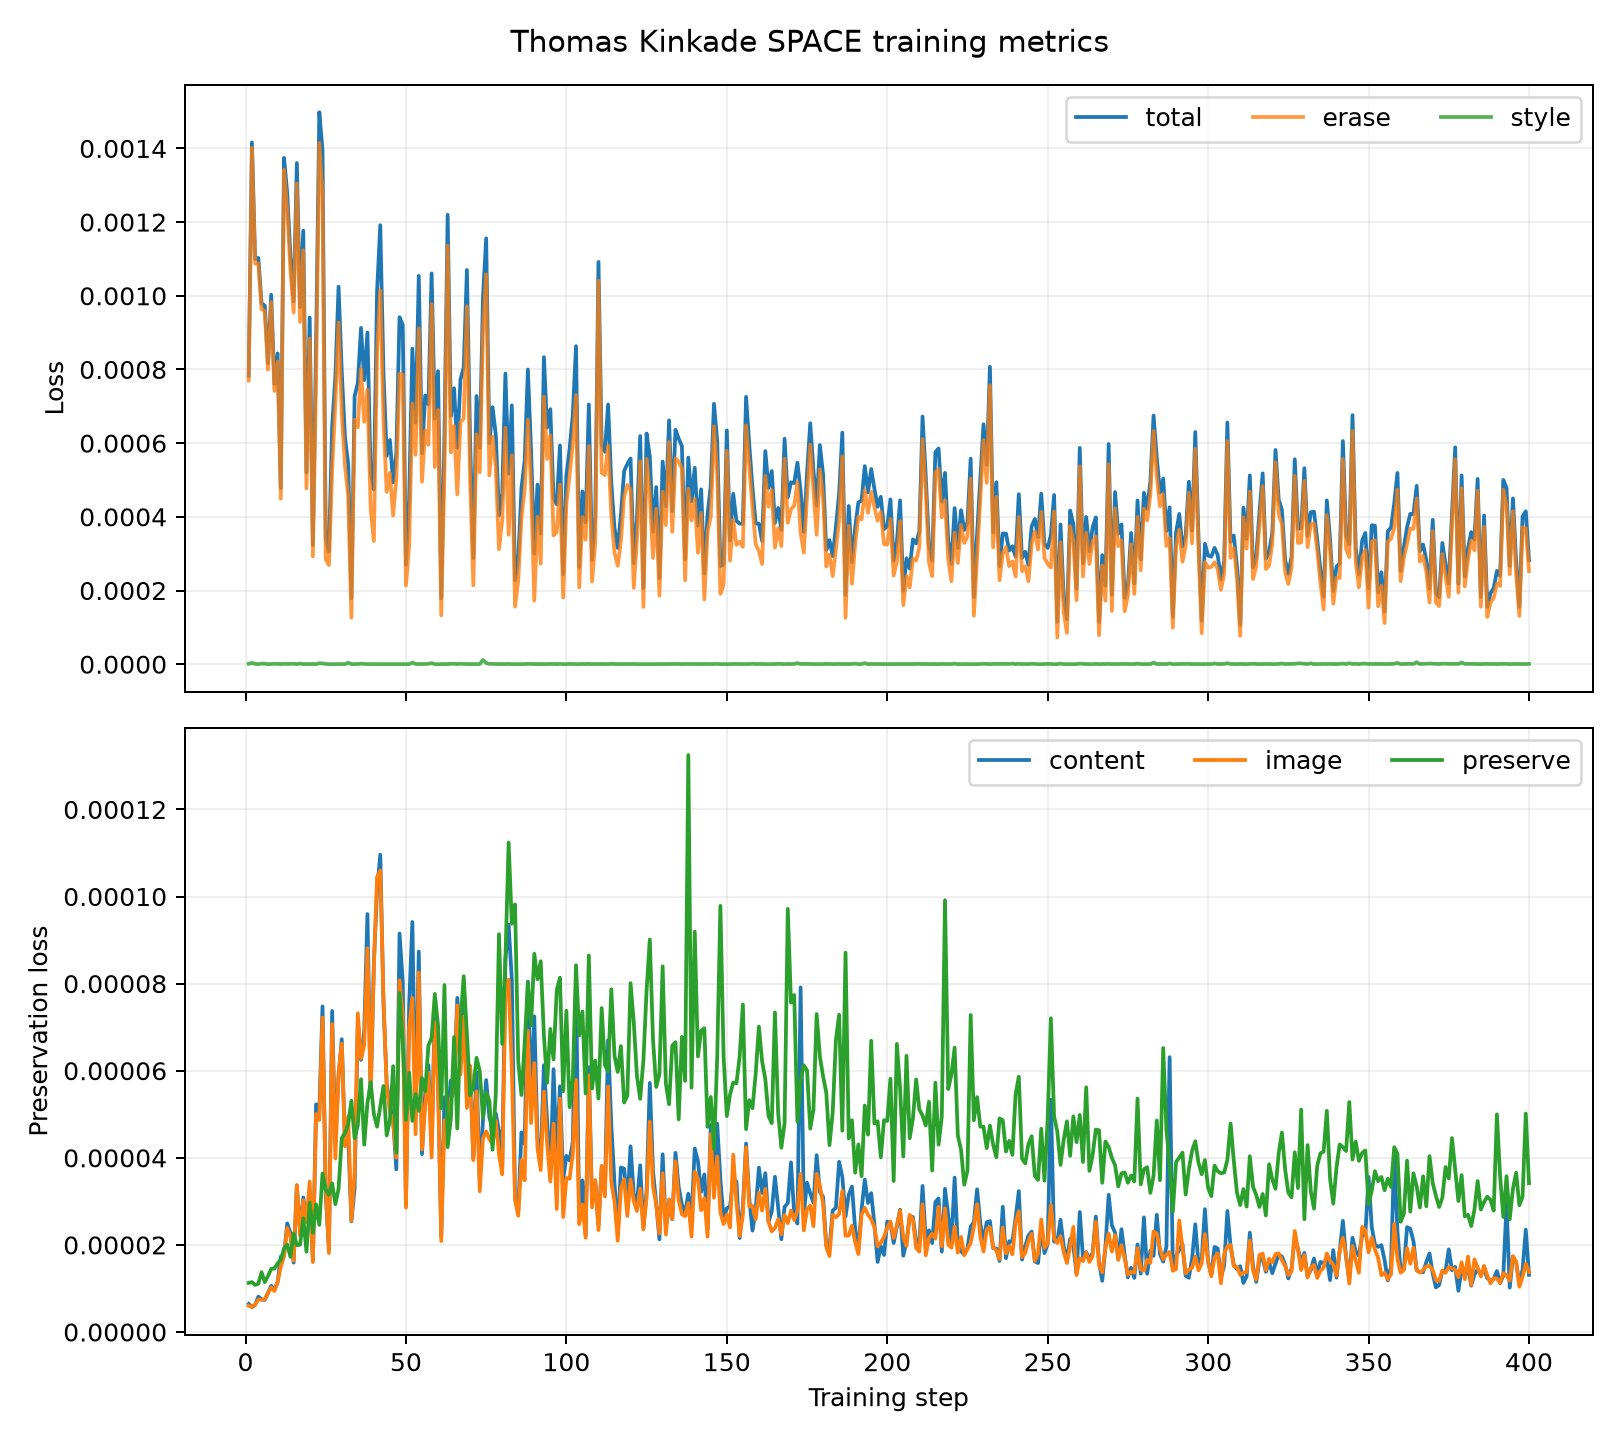

Data behind this chart, as committed beside it:
step, total_steps, stage, loss, erase_loss, style_loss, content_loss, image_loss, preserve_loss, adapter_norm, adapter_delta_norm, adapter_update_norm, target_shift
1, 400, 1, 0.0007829, 0.0007698, 1.080275637832528e-06, 6.455173812961827e-06, 6.048939364215282e-06, 1.127816843412195e-05, 0.01419, 5.3225417104840744e-06, 6.585032679140568e-05, 1.0477244359208273e-05
2, 400, 1, 0.001416, 0.001402, 3.591454557749784e-06, 5.715496627090033e-06, 5.736900069071756e-06, 1.1453228429066561e-05, 0.01419, 8.599349712312687e-06, 0.0001104, 8.17761701910058e-06
3, 400, 1, 0.0011, 0.001087, 8.643778942977556e-07, 6.220402307614374e-06, 6.375130396918394e-06, 1.080711808754131e-05, 0.01419, 1.1975737834291062e-05, 0.0001614, 9.033999049279373e-06
4, 400, 1, 0.001103, 0.001088, 2.560882990110258e-07, 8.114634662585255e-06, 7.424428683104149e-06, 1.1076391880730322e-05, 0.01419, 1.526196683698799e-05, 0.0002152, 1.271533983526751e-05
5, 400, 1, 0.0009794, 0.0009635, 1.64561100272446e-06, 7.4619889952979674e-06, 7.417097246313157e-06, 1.3730745498226801e-05, 0.01419, 1.827588494052179e-05, 0.0002673, 1.3887390196032351e-05
6, 400, 1, 0.0009736, 0.0009584, 1.379373333776357e-06, 7.378545357520731e-06, 7.533974288283692e-06, 1.1445251099454861e-05, 0.01419, 2.1176943846512582e-05, 0.0003195, 1.3294126802065872e-05
7, 400, 1, 0.0008163, 0.0007995, 9.11748069635602e-08, 8.988560542396348e-06, 8.91211099466697e-06, 1.2841729282323891e-05, 0.01419, 2.405258601356763e-05, 0.0003728, 2.0086357835680243e-05
8, 400, 1, 0.001003, 0.0009829, 5.993575958503545e-07, 1.060158895901016e-05, 1.022892305021135e-05, 1.450521267543081e-05, 0.0142, 2.698454045457765e-05, 0.0004278, 2.0064635464223102e-05
9, 400, 1, 0.0007605, 0.0007416, 1.066132327309787e-06, 9.708464631330571e-06, 9.39074122167464e-06, 1.4558366880616321e-05, 0.0142, 2.9795881346217353e-05, 0.0004821, 2.017077349592e-05
10, 400, 1, 0.0008434, 0.0008216, 8.337172534567117e-07, 1.140175360584786e-05, 1.1533427368703992e-05, 1.574225098011084e-05, 0.0142, 3.2467538403579965e-05, 0.0005353, 2.615708217490464e-05
11, 400, 1, 0.0004783, 0.0004492, 1.406935729401463e-07, 1.7304151697317142e-05, 1.5040984483979022e-05, 1.6597838718250085e-05, 0.0142, 3.5093231417704374e-05, 0.0005885, 3.8920283259358264e-05
12, 400, 1, 0.001374, 0.001342, 1.173882405502979e-06, 1.766928880897467e-05, 1.7393222303023023e-05, 1.9157926393139253e-05, 0.01421, 3.7643218092853203e-05, 0.0006425, 4.043016815558076e-05
13, 400, 1, 0.001279, 0.001236, 8.041116104825127e-07, 2.493862105742058e-05, 2.389725189762733e-05, 2.0073232614474062e-05, 0.01421, 4.029691990581341e-05, 0.0006989, 5.830557711306029e-05
14, 400, 1, 0.001109, 0.00107, 9.6688481221463e-07, 2.281844096311639e-05, 2.192161506779181e-05, 1.7254677914024793e-05, 0.01421, 4.28946405008901e-05, 0.0007552, 5.626866914099083e-05
15, 400, 1, 0.0009854, 0.0009546, 1.158987132821032e-06, 1.592356784385629e-05, 1.6399931761649594e-05, 2.264491740788798e-05, 0.01422, 4.552361860987731e-05, 0.0008126, 3.6944831663277e-05
16, 400, 1, 0.00136, 0.001304, 1.747868291583169e-07, 3.3657984204182874e-05, 3.3741933142058166e-05, 1.993039586523082e-05, 0.01422, 4.818004163098522e-05, 0.0008715, 7.235971861518921e-05
17, 400, 1, 0.0009697, 0.0009289, 1.6826403248515472e-06, 2.321202252157187e-05, 2.2180633247141184e-05, 2.0055636317313955e-05, 0.01422, 5.076191882835702e-05, 0.0009295, 7.97075335867703e-05
18, 400, 1, 0.001177, 0.001124, 3.631329974496111e-07, 3.0889058204290144e-05, 3.0245338318006062e-05, 2.6130674389908862e-05, 0.01423, 5.339574636309407e-05, 0.0009894, 6.794750515837222e-05
19, 400, 1, 0.0005202, 0.0004771, 4.4183414971143975e-07, 2.5483653795769594e-05, 2.51960773312021e-05, 1.8431957566159934e-05, 0.01423, 5.594891626969912e-05, 0.001048, 9.35756543185562e-05
20, 400, 1, 0.0009409, 0.0008836, 4.081515783127543e-07, 3.2030040529207326e-05, 3.4554464946268126e-05, 2.97118252395497e-05, 0.01424, 5.8528905356070034e-05, 0.001107, 0.0001031
21, 400, 1, 0.0003234, 0.0002927, 5.15159219579194e-07, 1.6494035965782434e-05, 1.604717317604809e-05, 2.2776865080231804e-05, 0.01424, 6.096222205087542e-05, 0.001163, 2.559881068009417e-05
22, 400, 1, 0.0008732, 0.0007877, 2.043665586389428e-07, 5.2278464257445506e-05, 5.0079246193490696e-05, 2.9294644870484873e-05, 0.01425, 6.328885501716286e-05, 0.001217, 0.0001253
23, 400, 1, 0.001498, 0.001415, 2.4896109079482662e-06, 5.0701817902639355e-05, 4.867500410909998e-05, 2.4596388963497404e-05, 0.01425, 6.562865746673197e-05, 0.001272, 0.0001307
24, 400, 1, 0.001394, 0.001271, 2.20133839926954e-06, 7.477061687192571e-05, 7.219783280258224e-05, 3.640338582044933e-05, 0.01426, 6.793742068111898e-05, 0.001327, 0.0001799
25, 400, 1, 0.0003421, 0.0002846, 6.072599489925777e-07, 3.1488028374345355e-05, 3.3517937784684676e-05, 3.263925949189191e-05, 0.01426, 7.00458258506842e-05, 0.001378, 0.0001248
26, 400, 1, 0.0003054, 0.000269, 1.1140359390537919e-07, 1.902177988692225e-05, 1.8116120979054053e-05, 3.1507076528214384e-05, 0.01427, 7.203473069239408e-05, 0.001425, 3.3355187042616315e-05
27, 400, 1, 0.0006453, 0.0005273, 1.687559603169575e-07, 7.372855210026805e-05, 7.07241500397989e-05, 3.4121161661460064e-05, 0.01427, 7.396567525574937e-05, 0.001471, 0.0002282
28, 400, 1, 0.0007797, 0.0007087, 1.6220605421797999e-07, 4.333506421971834e-05, 3.984166596637806e-05, 2.9348140136183552e-05, 0.01428, 7.589127926621586e-05, 0.001518, 0.0001301
29, 400, 1, 0.001025, 0.0009276, 3.925852247732564e-07, 5.8702313860218666e-05, 5.9486084865056916e-05, 3.2887438161803104e-05, 0.01429, 7.795399869792163e-05, 0.001568, 0.0001769
30, 400, 1, 0.0007934, 0.0006813, 3.777696899002573e-07, 6.723087669039766e-05, 6.620757085329387e-05, 4.4560109320930984e-05, 0.01429, 7.997330249054357e-05, 0.001617, 0.0001971
31, 400, 1, 0.000615, 0.0005386, 7.910262385853646e-08, 4.3246713175904e-05, 4.2647299172434344e-05, 4.5614330095607634e-05, 0.0143, 8.191925007849932e-05, 0.001665, 0.0001709
32, 400, 1, 0.0005433, 0.0004573, 4.073099725054874e-06, 4.467615220467754e-05, 4.949797948938795e-05, 4.7816772469862684e-05, 0.0143, 8.378920028917493e-05, 0.00171, 0.0001525
33, 400, 1, 0.000179, 0.000126, 1.538315685204831e-07, 2.541073899919865e-05, 2.5568391113968872e-05, 5.309814514475874e-05, 0.01431, 8.546411118004472e-05, 0.00175, 5.7587887567933656e-05
34, 400, 1, 0.0007274, 0.0006639, 2.633849689459566e-07, 3.2982451557472814e-05, 3.656820899777813e-05, 4.447566152521177e-05, 0.01431, 8.726434316486122e-05, 0.001793, 0.000148
35, 400, 1, 0.0007629, 0.0006429, 4.202054337080578e-07, 7.103138659658725e-05, 7.319838065692845e-05, 4.750234984385316e-05, 0.01432, 8.901480759959669e-05, 0.001834, 0.0002399
36, 400, 1, 0.0009128, 0.0008021, 1.6240464949153952e-06, 6.248229783523129e-05, 6.278572952093481e-05, 5.8040018605728015e-05, 0.01433, 9.078381845029072e-05, 0.001877, 0.0001992
37, 400, 1, 0.0007712, 0.0006578, 6.516320070204529e-07, 6.911989991446414e-05, 6.580032337903202e-05, 4.303249685714642e-05, 0.01433, 9.259457146981732e-05, 0.00192, 0.0002783
38, 400, 1, 0.0009002, 0.0007457, 2.834367715346768e-07, 9.596645638036233e-05, 8.81382726826511e-05, 5.2570709461482096e-05, 0.01434, 9.415399108547719e-05, 0.001958, 0.0003432
39, 400, 1, 0.00052, 0.0004231, 2.872408894442439e-07, 5.4290115864811625e-05, 5.4005635926538766e-05, 5.734863437586077e-05, 0.01434, 9.569720714353026e-05, 0.001994, 0.0002468
40, 400, 1, 0.0004742, 0.0003346, 2.631862171161477e-07, 8.464062617955886e-05, 8.393018409454575e-05, 5.00519818160683e-05, 0.01435, 9.711043821880595e-05, 0.002027, 0.0002975
41, 400, 1, 0.001012, 0.0008466, 3.084261900691369e-07, 0.0001014, 0.0001045, 4.713890181543926e-05, 0.01435, 9.852210496319459e-05, 0.002061, 0.0004317
42, 400, 1, 0.001192, 0.001015, 2.956857170962242e-07, 0.0001096, 0.000106, 5.17440854916155e-05, 0.01436, 9.9931909062434e-05, 0.002094, 0.000303
43, 400, 1, 0.0007906, 0.0006613, 4.4600490175146957e-07, 7.563002782262629e-05, 7.624950922036078e-05, 5.648276965075639e-05, 0.01436, 0.0001012, 0.002126, 0.000233
44, 400, 1, 0.0005652, 0.0004676, 1.7858248109921718e-07, 5.700791825802299e-05, 5.6120052552917826e-05, 4.512780469667633e-05, 0.01437, 0.0001026, 0.002157, 0.0002181
45, 400, 1, 0.0006085, 0.0005187, 4.2676736219012424e-07, 5.220540500279944e-05, 5.0572209753833405e-05, 4.8567366926969654e-05, 0.01437, 0.000104, 0.002191, 0.0002728
46, 400, 1, 0.0004931, 0.0004036, 1.231717720410567e-07, 4.872249761926165e-05, 4.834257561014966e-05, 6.102152595606943e-05, 0.01438, 0.0001055, 0.002224, 0.0001923
47, 400, 1, 0.0005714, 0.0005033, 2.801729834800426e-07, 3.735795326065272e-05, 4.003861977253109e-05, 4.1183301618730184e-05, 0.01438, 0.0001069, 0.002256, 0.0001831
48, 400, 1, 0.0009418, 0.0007885, 2.764179640735165e-07, 9.151316589850468e-05, 8.07777350928518e-05, 7.788297686298999e-05, 0.01439, 0.0001081, 0.002284, 0.0003173
49, 400, 1, 0.0009209, 0.0007859, 3.025524364375087e-07, 8.052764921255101e-05, 7.28334189261659e-05, 6.668023221815626e-05, 0.01439, 0.0001095, 0.002316, 0.0004242
50, 400, 1, 0.0002703, 0.0002135, 4.69263892928969e-07, 2.915324087856182e-05, 2.8567090339493003e-05, 4.8689137959930434e-05, 0.0144, 0.0001108, 0.002344, 7.80112823122181e-05
51, 400, 1, 0.000448, 0.0003214, 1.6094427716476878e-07, 7.522524750432542e-05, 6.984050408694506e-05, 5.9532949914379664e-05, 0.0144, 0.0001121, 0.00237, 0.0003246
52, 400, 1, 0.0008563, 0.0007078, 4.334027317328311e-06, 9.414518899575343e-05, 7.670966624573339e-05, 4.8471662618491486e-05, 0.01441, 0.0001134, 0.002398, 0.000334
53, 400, 1, 0.0006558, 0.0005684, 8.770884356579245e-07, 4.955150022093827e-05, 4.540020442315532e-05, 5.4600507913467794e-05, 0.01441, 0.0001148, 0.002431, 0.0003379
54, 400, 1, 0.001054, 0.0009115, 3.489323727734472e-07, 8.73504244130648e-05, 8.259445651977633e-05, 5.080675812981402e-05, 0.01442, 0.0001164, 0.002466, 0.0003473
55, 400, 1, 0.0005722, 0.0004952, 2.469635731472408e-07, 4.0837400016850246e-05, 4.190377057966544e-05, 5.8311685279477394e-05, 0.01443, 0.0001182, 0.002503, 0.0002835
56, 400, 1, 0.0007294, 0.0006342, 4.074166497503029e-07, 5.47346071471111e-05, 5.1788241762551486e-05, 5.527455687115434e-05, 0.01443, 0.0001198, 0.002539, 0.0002563
57, 400, 1, 0.0007049, 0.0005954, 1.002790355641991e-06, 6.128588574938476e-05, 5.956327004241758e-05, 6.579574740802249e-05, 0.01444, 0.0001216, 0.002577, 0.0004964
58, 400, 1, 0.001061, 0.0009777, 3.021082410015196e-06, 4.2904701179698655e-05, 4.0066892627995315e-05, 6.75261241364448e-05, 0.01445, 0.0001235, 0.002617, 0.0002959
59, 400, 1, 0.0006662, 0.000535, 1.785303153460186e-07, 7.403593554045074e-05, 7.123767621427154e-05, 7.761254043240721e-05, 0.01445, 0.0001252, 0.002655, 0.000316
60, 400, 1, 0.0007953, 0.0006903, 4.040699685958771e-08, 5.7909233267613075e-05, 5.7362163109549634e-05, 7.046107384667266e-05, 0.01446, 0.0001271, 0.002693, 0.0003428
... 340 more rows
